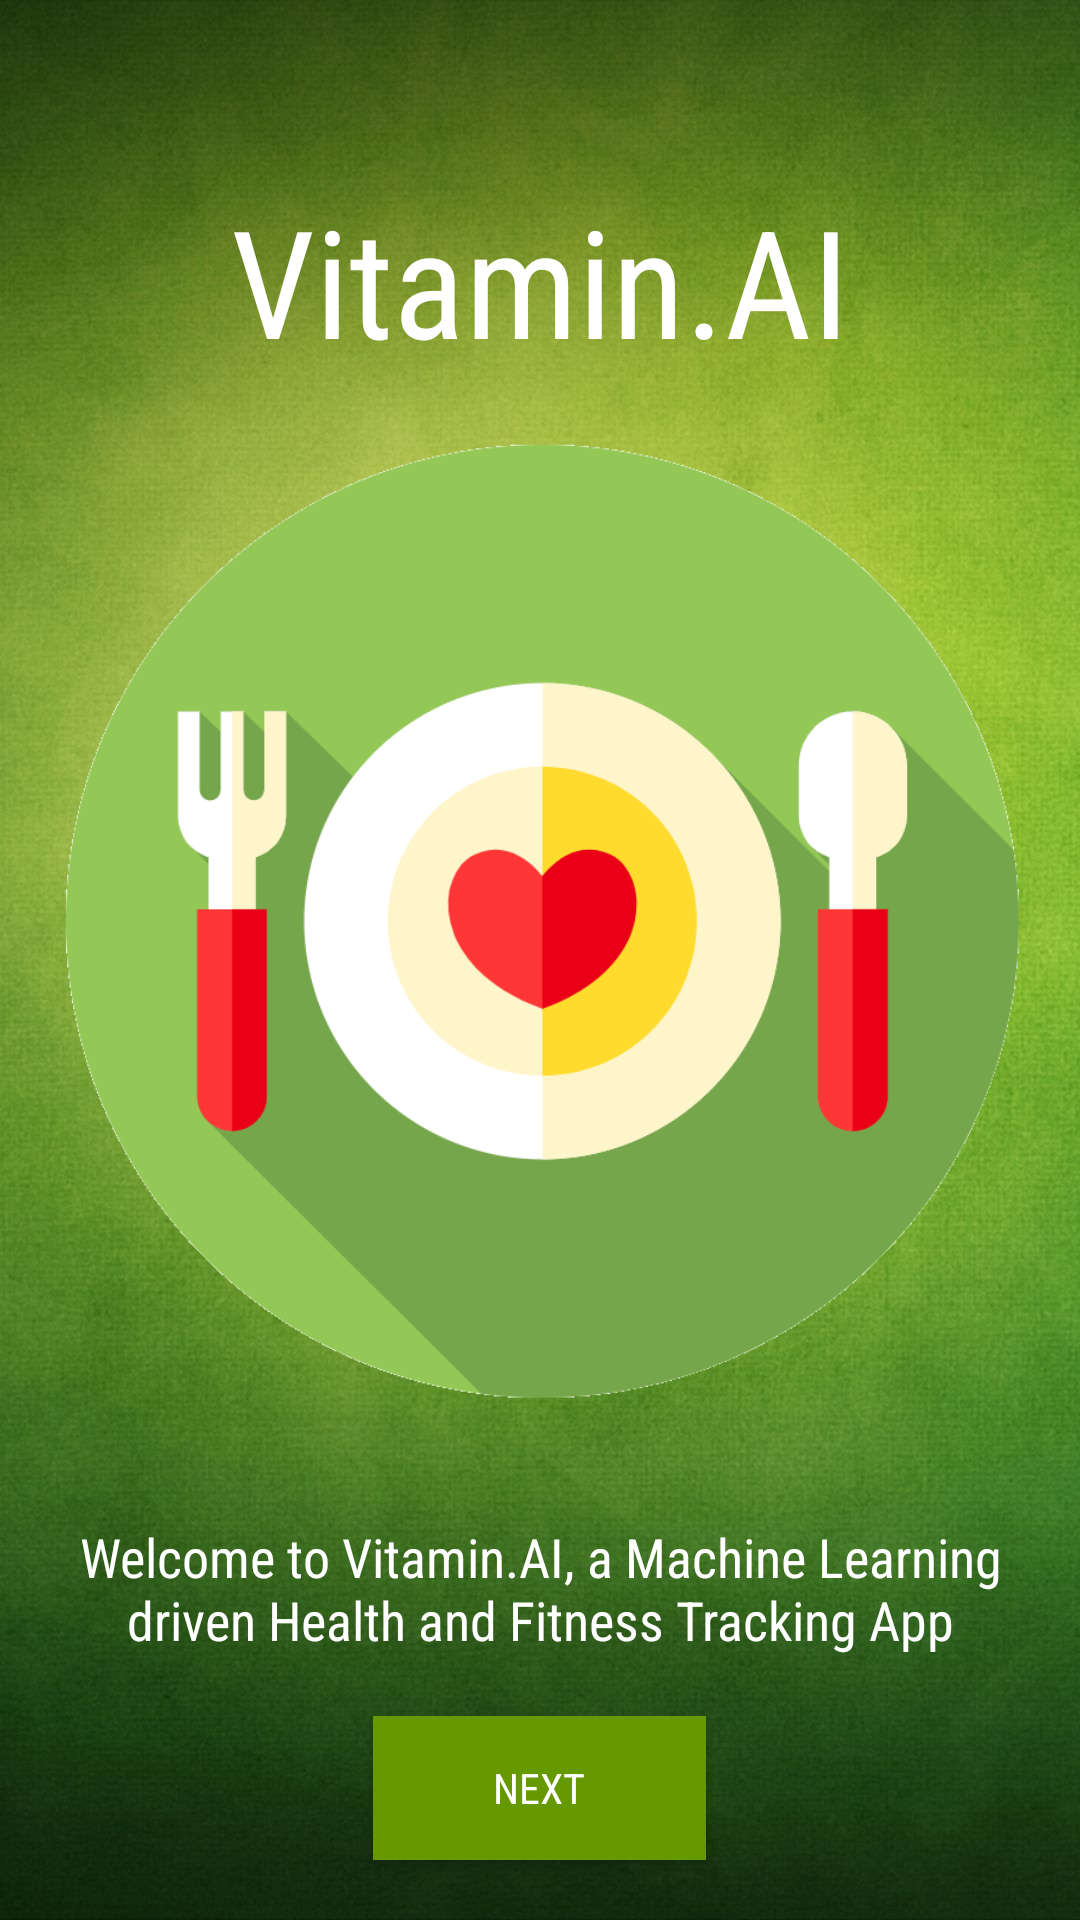

Android layout source for this screen:
<!-- AndroidManifest.xml: application theme AppTheme -->
<!-- res/layout/activity_intro.xml -->
<?xml version="1.0" encoding="utf-8"?>
<android.support.v7.widget.LinearLayoutCompat xmlns:android="http://schemas.android.com/apk/res/android"
    xmlns:app="http://schemas.android.com/apk/res-auto"
    xmlns:tools="http://schemas.android.com/tools"
    android:layout_width="match_parent"
    android:layout_height="match_parent"
    android:background="@drawable/green_back"
    android:orientation="vertical"
    tools:context=".introscreen.Intro">

    <TextView
        android:layout_width="match_parent"
        android:layout_height="wrap_content"
        android:fontFamily="sans-serif-condensed"
        android:gravity="center"
        android:paddingTop="60dp"
        android:text="Vitamin.AI"
        android:textColor="@color/white"
        android:textSize="50sp" />

    <ImageView
        android:layout_width="320sp"
        android:layout_gravity="center"
        android:layout_height="0dp"
        android:layout_weight="1"
        android:src="@drawable/app_logo_trans"/>

    <TextView
        android:layout_width="match_parent"
        android:layout_height="wrap_content"
        android:fontFamily="sans-serif-condensed"
        android:gravity="center"
        android:padding="20dp"
        android:text="Welcome to Vitamin.AI, a Machine Learning driven Health and Fitness Tracking App"
        android:textColor="@color/white"
        android:textSize="18sp" />

    <Button
        android:id="@+id/btnNext"
        style="@style/Widget.AppCompat.Button"
        android:layout_width="111dp"
        android:layout_height="wrap_content"
        android:background="@android:color/holo_green_dark"
        android:fontFamily="sans-serif-condensed"
        android:text="Next"
        android:onClick="tapNext"
        android:layout_marginBottom="20dp"
        android:textColor="@android:color/white"
        android:typeface="normal"
        android:layout_gravity="center"
        />

</android.support.v7.widget.LinearLayoutCompat>
<!-- resources referenced by this layout -->
<resources>
  <!-- drawable app_logo_trans: png bitmap (drawable, 44672 bytes) -->
  <!-- drawable green_back: jpg bitmap (drawable, 157043 bytes) -->
  <style name="AppTheme" parent="Theme.AppCompat.Light.NoActionBar">
          
          <item name="colorPrimary">@color/colorPrimary</item>
          <item name="colorPrimaryDark">@color/colorPrimaryDark</item>
          <item name="colorAccent">@color/colorAccent</item>
          <item name="android:windowTranslucentStatus">true</item>
          <item name="android:windowTranslucentNavigation">true</item>
      </style>
  <color name="colorPrimary">#008577</color>
  <color name="colorPrimaryDark">#578a21</color>
  <color name="colorAccent">#D81B60</color>
  <!-- not gathered from this repository: default colours our renderer supplied (Android Studio template values) -->
  <color name="white">#FFFFFFFF</color>
</resources>
